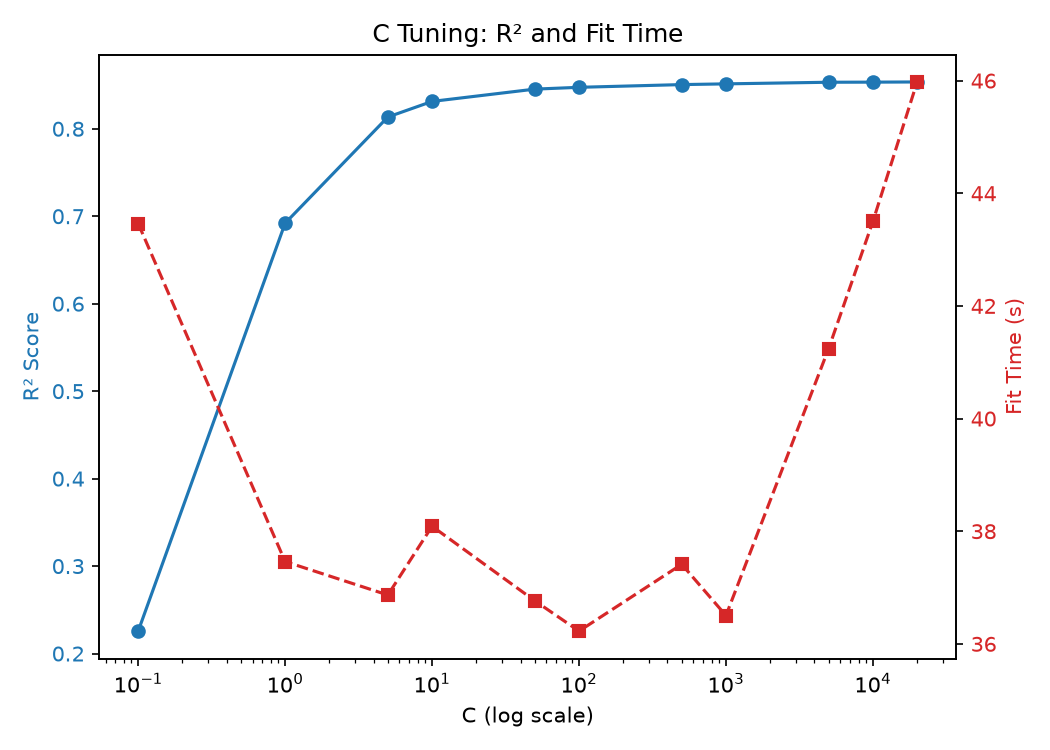

Source data for this figure (header and first rows):
C, R2, MAE, RMSE, fit_time(s)
0.1, 0.2257, 1605, 3000, 43.46
1.0, 0.6921, 913, 1892, 37.46
5.0, 0.8134, 764.1, 1473, 36.87
10.0, 0.8313, 740.8, 1401, 38.09
50.0, 0.8453, 720, 1341, 36.77
100.0, 0.8474, 715.4, 1332, 36.23
500.0, 0.8505, 709, 1318, 37.41
1000, 0.8513, 707.1, 1315, 36.5
5000, 0.8532, 703.1, 1306, 41.24
10000, 0.8533, 702.5, 1306, 43.5
20000, 0.8535, 702, 1305, 45.98
